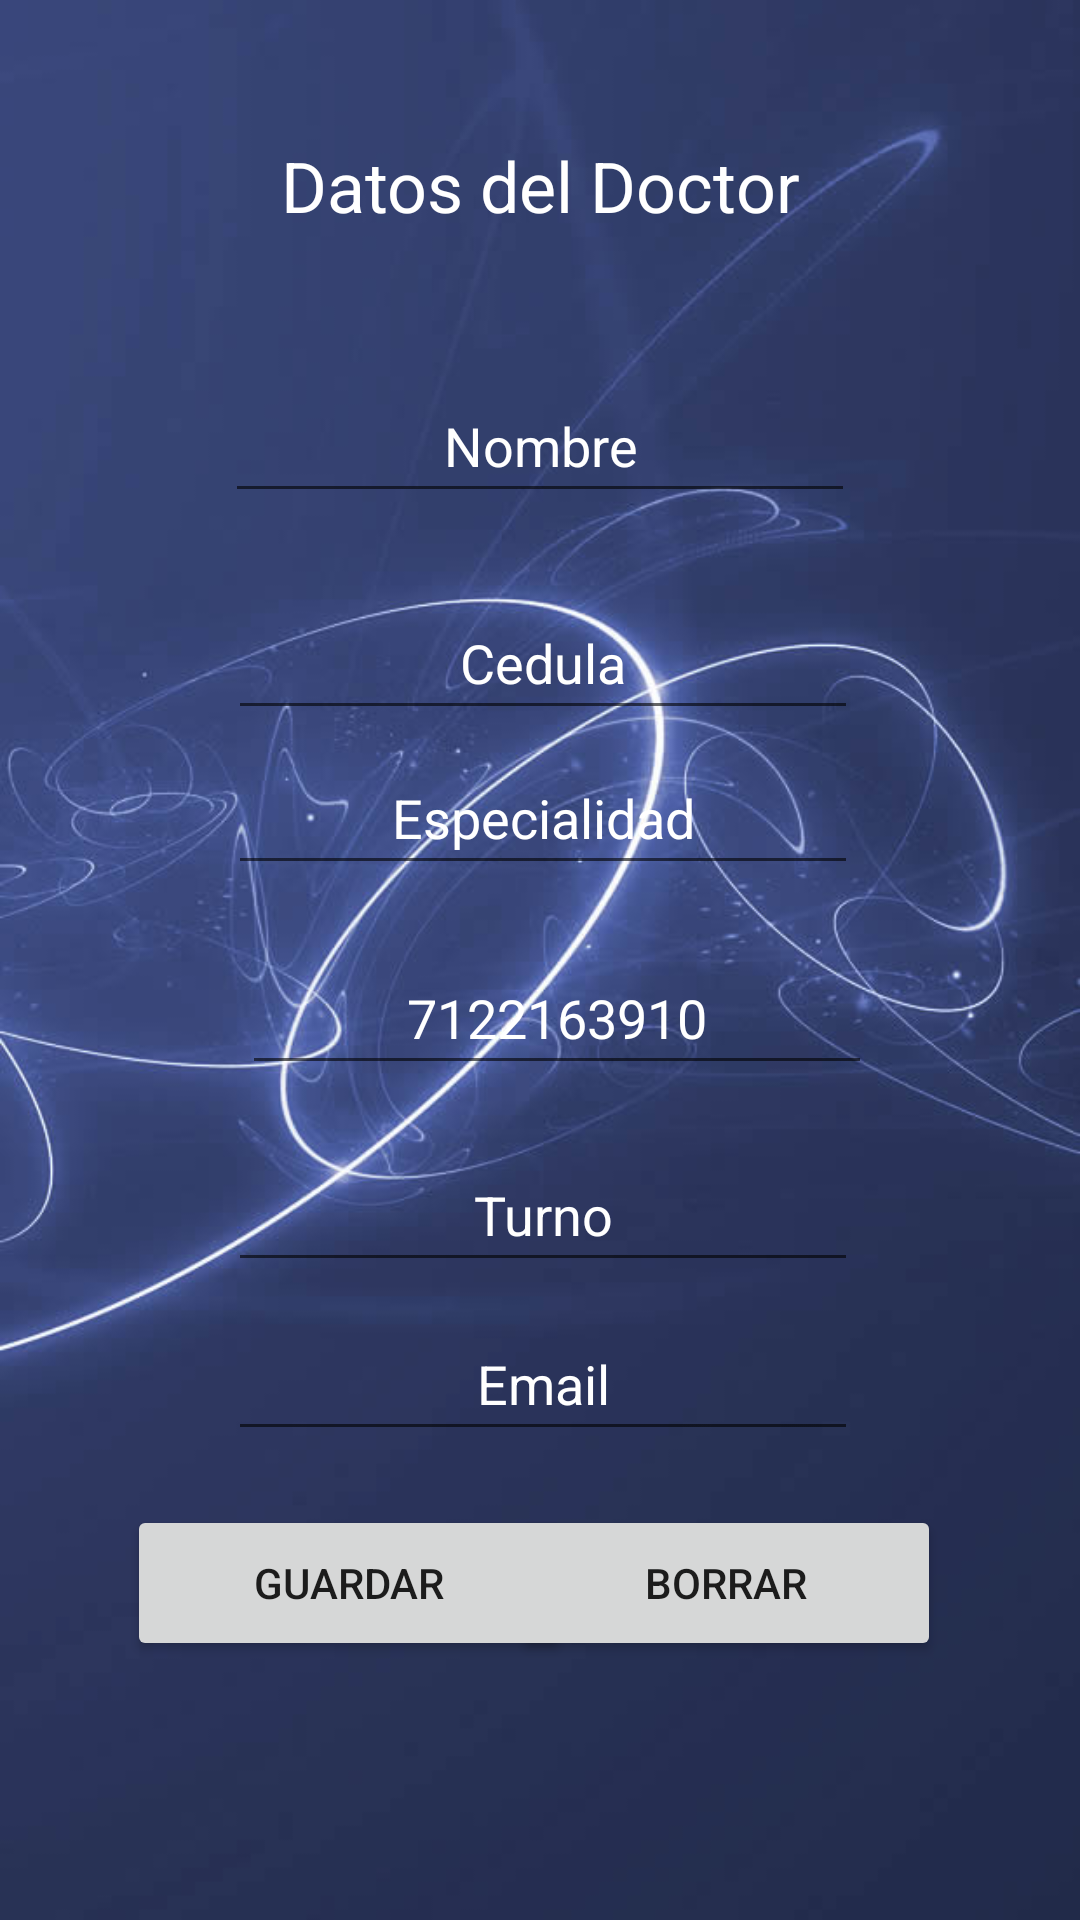

Android layout source for this screen:
<!-- AndroidManifest.xml: application theme Theme.JulioA -->
<!-- res/layout/fragment_nuevo_medico.xml -->
<?xml version="1.0" encoding="utf-8"?>
<androidx.constraintlayout.widget.ConstraintLayout
    xmlns:android="http://schemas.android.com/apk/res/android"
    xmlns:app="http://schemas.android.com/apk/res-auto"
    xmlns:tools="http://schemas.android.com/tools"
    android:layout_width="match_parent"
    android:layout_height="match_parent"

    android:background="@drawable/fondo"
    tools:context=".ui.home.NuevoMedicoFragment">

    <TextView
        android:id="@+id/txtDatos"
        android:layout_width="225dp"
        android:layout_height="48dp"
        android:text="Datos del Doctor"
        android:textAlignment="center"
        android:textSize="70px"
        android:textColor="@color/white"
        app:layout_constraintBottom_toBottomOf="parent"
        app:layout_constraintEnd_toEndOf="parent"
        app:layout_constraintStart_toStartOf="parent"
        app:layout_constraintTop_toTopOf="parent"
        app:layout_constraintVertical_bias="0.078" />

    <EditText
        android:id="@+id/txtNombre"
        android:layout_width="wrap_content"
        android:layout_height="48dp"
        android:ems="10"
        android:inputType="text"
        android:textColor="@color/white"
        android:text="Nombre"
        android:textAlignment="center"
        app:layout_constraintBottom_toBottomOf="parent"
        app:layout_constraintEnd_toEndOf="parent"
        app:layout_constraintStart_toStartOf="parent"
        app:layout_constraintTop_toTopOf="parent"
        app:layout_constraintVertical_bias="0.208" />

    <EditText
        android:id="@+id/txtCedula"
        android:layout_width="wrap_content"
        android:layout_height="48dp"
        android:textColor="@color/white"
        android:ems="10"
        android:inputType="text"
        android:text="Cedula"
        android:textAlignment="center"
        app:layout_constraintBottom_toBottomOf="parent"
        app:layout_constraintEnd_toEndOf="parent"
        app:layout_constraintHorizontal_bias="0.507"
        app:layout_constraintStart_toStartOf="parent"
        app:layout_constraintTop_toTopOf="parent"
        app:layout_constraintVertical_bias="0.33" />

    <EditText
        android:id="@+id/txtEspecialidad"
        android:layout_width="wrap_content"
        android:layout_height="48dp"
        android:ems="10"
        android:inputType="text"
        android:text="Especialidad"
        android:textAlignment="center"
        android:textColor="@color/white"
        app:layout_constraintBottom_toBottomOf="parent"
        app:layout_constraintEnd_toEndOf="parent"
        app:layout_constraintHorizontal_bias="0.507"
        app:layout_constraintStart_toStartOf="parent"
        app:layout_constraintTop_toTopOf="parent"
        app:layout_constraintVertical_bias="0.417" />

    <EditText
        android:id="@+id/txtTelefono"
        android:layout_width="wrap_content"
        android:layout_height="48dp"
        android:ems="10"
        android:inputType="text"
        android:text="7122163910"
        android:textAlignment="center"
        android:textColor="@color/white"
        app:layout_constraintBottom_toBottomOf="parent"
        app:layout_constraintEnd_toEndOf="parent"
        app:layout_constraintHorizontal_bias="0.537"
        app:layout_constraintStart_toStartOf="parent"
        app:layout_constraintTop_toTopOf="parent"
        app:layout_constraintVertical_bias="0.53" />

    <EditText
        android:id="@+id/txtTurno"
        android:layout_width="wrap_content"
        android:layout_height="48dp"
        android:ems="10"
        android:inputType="text"
        android:text="Turno"
        android:textAlignment="center"
        android:textColor="@color/white"
        app:layout_constraintBottom_toBottomOf="parent"
        app:layout_constraintEnd_toEndOf="parent"
        app:layout_constraintHorizontal_bias="0.507"
        app:layout_constraintStart_toStartOf="parent"
        app:layout_constraintTop_toTopOf="parent"
        app:layout_constraintVertical_bias="0.641" />

    <EditText
        android:id="@+id/txtEmail"
        android:layout_width="wrap_content"
        android:layout_height="48dp"
        android:ems="10"
        android:inputType="text"
        android:text="Email"
        android:textAlignment="center"
        android:textColor="@color/white"
        app:layout_constraintBottom_toBottomOf="parent"
        app:layout_constraintEnd_toEndOf="parent"
        app:layout_constraintHorizontal_bias="0.507"
        app:layout_constraintStart_toStartOf="parent"
        app:layout_constraintTop_toTopOf="parent"
        app:layout_constraintVertical_bias="0.736" />

    <Button
        android:id="@+id/btnBorrar"
        android:layout_width="143dp"
        android:layout_height="52dp"
        android:text="borrar"
        app:icon="@android:drawable/ic_delete"
        app:layout_constraintBottom_toBottomOf="parent"
        app:layout_constraintEnd_toEndOf="parent"
        app:layout_constraintHorizontal_bias="0.786"
        app:layout_constraintStart_toStartOf="parent"
        app:layout_constraintTop_toTopOf="parent"
        app:layout_constraintVertical_bias="0.853" />

    <Button
        android:id="@+id/btnGuardar"
        android:layout_width="148dp"
        android:layout_height="52dp"

        android:text="Guardar"
        app:icon="@android:drawable/btn_star_big_on"
        app:layout_constraintBottom_toBottomOf="parent"
        app:layout_constraintEnd_toEndOf="parent"

        app:layout_constraintHorizontal_bias="0.2"
        app:layout_constraintStart_toStartOf="parent"
        app:layout_constraintTop_toTopOf="parent"
        app:layout_constraintVertical_bias="0.853" />

</androidx.constraintlayout.widget.ConstraintLayout>
<!-- resources referenced by this layout -->
<resources>
  <!-- drawable fondo: jpg bitmap (drawable, 48609 bytes) -->
  <style name="Theme.JulioA" parent="Theme.MaterialComponents.DayNight.DarkActionBar">
          
          <item name="colorPrimary">@color/purple_500</item>
          <item name="colorPrimaryVariant">@color/purple_700</item>
          <item name="colorOnPrimary">@color/white</item>
          
          <item name="colorSecondary">@color/teal_200</item>
          <item name="colorSecondaryVariant">@color/teal_700</item>
          <item name="colorOnSecondary">@color/black</item>
          
          <item name="android:statusBarColor">?attr/colorPrimaryVariant</item>
          
      </style>
  <!-- not gathered from this repository: default colours our renderer supplied (Android Studio template values) -->
  <color name="purple_500">#FF6200EE</color>
  <color name="purple_700">#FF3700B3</color>
  <color name="teal_200">#FF03DAC5</color>
  <color name="teal_700">#FF018786</color>
  <color name="black">#FF000000</color>
  <color name="white">#FFFFFFFF</color>
</resources>
